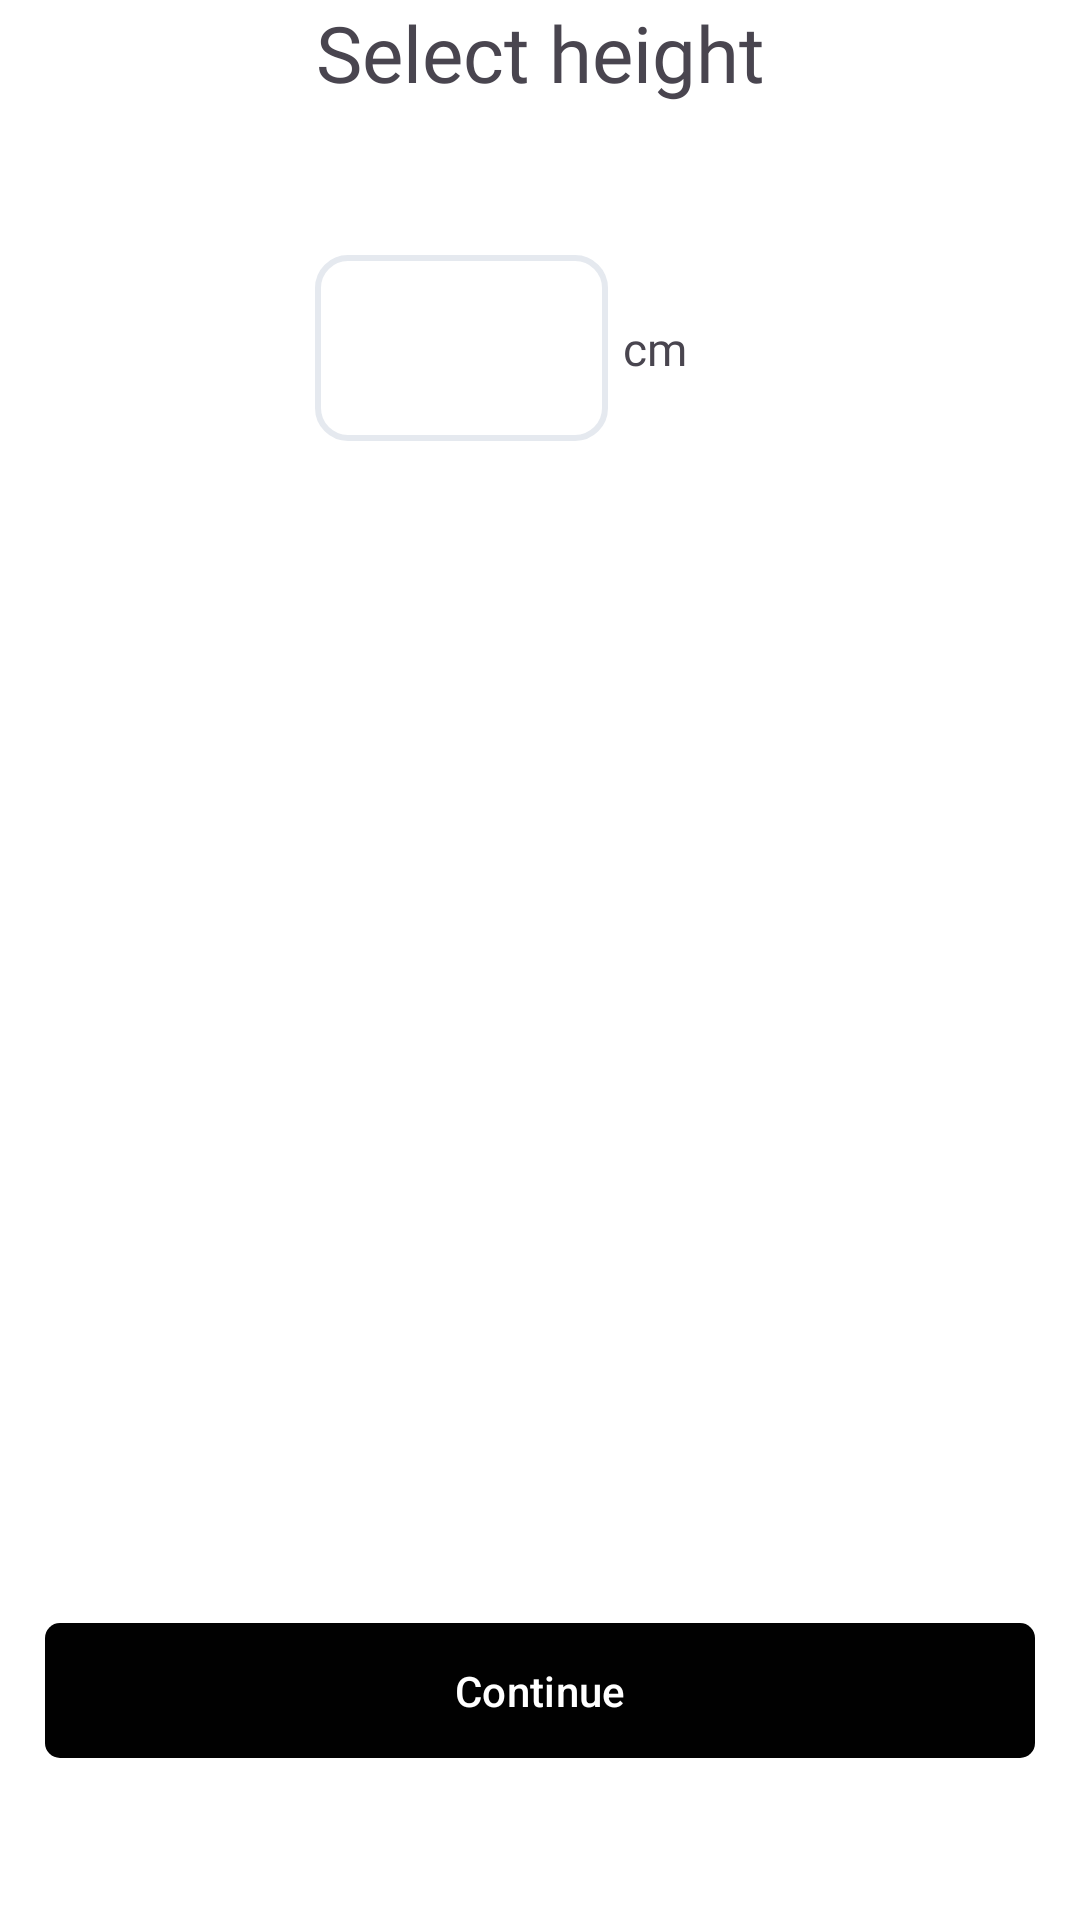

The Android layout XML behind this screen, and the referenced resources:
<!-- AndroidManifest.xml: application theme Theme.SmartBandIOT -->
<!-- res/layout/fragment_choose_height.xml -->
<?xml version="1.0" encoding="utf-8"?>
<androidx.constraintlayout.widget.ConstraintLayout
xmlns:android="http://schemas.android.com/apk/res/android"
xmlns:tools="http://schemas.android.com/tools"
xmlns:app="http://schemas.android.com/apk/res-auto"
android:layout_width="match_parent"
android:layout_height="match_parent"
android:background="#FFFFFF"
tools:context=".ChooseHeightFragment">

<LinearLayout
    android:id="@+id/content_container"
    android:layout_width="match_parent"
    android:layout_height="0dp"
    android:orientation="vertical"
    app:layout_constraintTop_toTopOf="parent"
    app:layout_constraintBottom_toTopOf="@+id/continu">

    <TextView
        android:layout_width="match_parent"
        android:layout_height="wrap_content"
        android:fontFamily="@font/poppins_semibold"
        android:textSize="25.98dp"
        android:layout_marginBottom="30dp"
        android:gravity="center"
        android:text="Select height" />

    <LinearLayout
        android:layout_width="150dp"
        android:layout_height="62dp"
        android:layout_gravity="center"
        android:layout_marginTop="20dp"
        android:orientation="horizontal">

        <EditText
            android:id="@+id/edit_text_height"
            android:layout_width="97.75dp"
            android:layout_height="62dp"
            android:background="@drawable/edit_text_weight_height"
            android:fontFamily="@font/poppins_semibold"
            android:gravity="center"
            android:textSize="25.98sp"
            android:inputType="numberDecimal"
            android:maxLength="3"
            android:maxLines="1"
            android:textColor="@color/black"
            android:padding="10dp"/>
        <TextView
            android:id="@+id/cm"
            android:layout_width="wrap_content"
            android:layout_height="wrap_content"
            android:layout_gravity="center"
            android:layout_marginLeft="5dp"
            android:fontFamily="@font/opensans_regular"
            android:text="cm"
            android:textSize="15.4sp" />
    </LinearLayout>


</LinearLayout>

<com.google.android.material.button.MaterialButton
    android:id="@+id/continu"
    android:layout_width="match_parent"
    android:layout_height="53dp"
    android:text="Continue"
    android:layout_marginHorizontal="15dp"
    android:layout_marginBottom="50dp"
    app:cornerRadius="5dp"
    app:backgroundTint="@color/enable_disable"
    android:textColor="@color/white"
    app:layout_constraintBottom_toBottomOf="parent"
    app:layout_constraintStart_toStartOf="parent"
    app:layout_constraintEnd_toEndOf="parent" />

</androidx.constraintlayout.widget.ConstraintLayout>














































<!-- resources referenced by this layout -->
<resources>
  <color name="black">#FF000000</color>
  <color name="white">#FFFFFFFF</color>
  <!-- drawable edit_text_weight_height (drawable) -->
  <?xml version="1.0" encoding="utf-8"?>
  <shape xmlns:android="http://schemas.android.com/apk/res/android"
      android:shape="rectangle">
      <solid android:color="@android:color/transparent"/> 
      <stroke
          android:width="2dp"
          android:color="@color/stroke_abu_abu"/>
      <corners android:radius="10dp"/>
  </shape>
  <style name="Theme.SmartBandIOT" parent="Base.Theme.SmartBandIOT" />
  <color name="stroke_abu_abu">#E5E9EF</color>
  <style name="Base.Theme.SmartBandIOT" parent="Theme.Material3.DayNight.NoActionBar">
          
          
      </style>
</resources>
